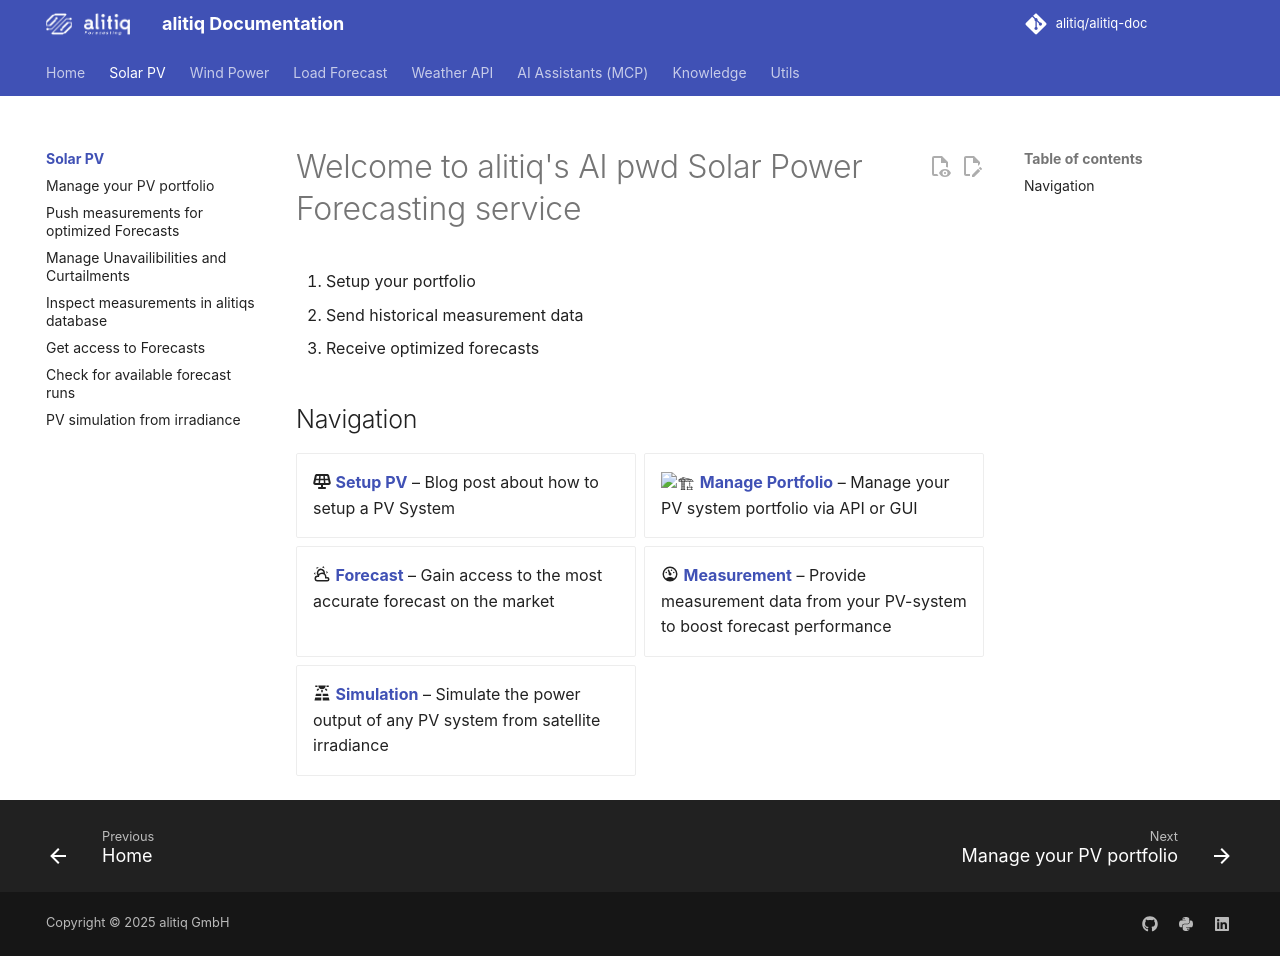

repository: alitiq/alitiq-doc · page: solar_power_forecast/index.html · generator: mkdocs

# Welcome to alitiq's AI pwd Solar Power Forecasting service

1. Setup your portfolio
2. Send historical measurement data
3. Receive optimized forecasts

## Navigation

<div class="grid cards" markdown>

- :fontawesome-solid-solar-panel: __[Setup PV]__ – Blog post about how to setup a PV System
- :construction_site: __[Manage Portfolio]__ – Manage your PV system portfolio via API or GUI
- :material-weather-partly-cloudy: __[Forecast]__ – Gain access to the most accurate forecast on the market
- :material-gauge-low: __[Measurement]__ – Provide measurement data from your PV-system to boost forecast performance
- :material-solar-power-variant: __[Simulation]__ – Simulate the power output of any PV system from satellite irradiance

</div>

  [Setup PV]: https://docs.alitiq.com/knowledge/2025/02/02/-setup-your-pv-system-for-solar-power-forecast--alitiq/
  [Manage Portfolio]: https://docs.alitiq.com/solar_power_forecast/setup_pv_portfolio_forecast/
  [Forecast]: https://docs.alitiq.com/solar_power_forecast/pv_solar_power_forecast/
  [Measurement]: https://docs.alitiq.com/solar_power_forecast/push_pv_measurement/
  [Simulation]: https://docs.alitiq.com/solar_power_forecast/pv_simulation/
